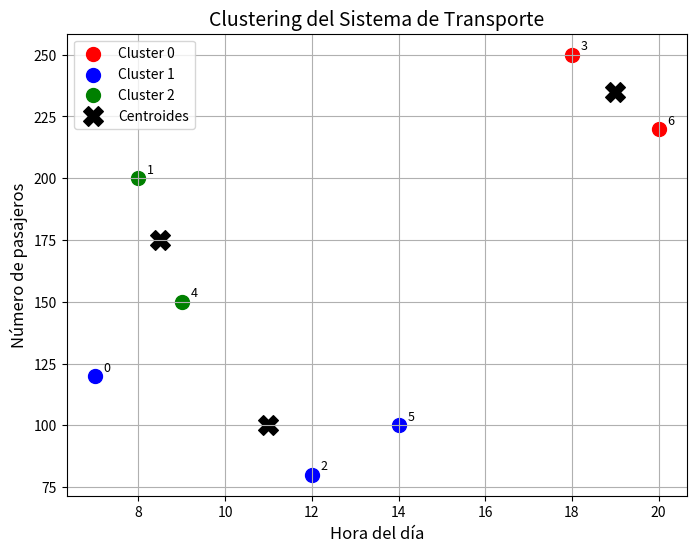

The script that saved this image:
import numpy as np
import pandas as pd
import matplotlib.pyplot as plt


#DATASET
data = {
    "hora": [7, 8, 12, 18, 9, 14, 20],
    "pasajeros": [120, 200, 80, 250, 150, 100, 220],
    "clima": [0, 1, 0, 1, 2, 0, 1],  # 0=Soleado,1=Lluvia,2=Nublado
    "trafico": [2, 2, 1, 2, 1, 0, 2]  # 0=Bajo,1=Medio,2=Alto
}

df = pd.DataFrame(data)

# Convertir a matriz
X = df.values


# FUNCIONES K-MEANS
# Distancia euclidiana
def distancia(a, b):
    return np.sqrt(np.sum((a - b)**2))
# Número de clusters
k = 3
# Inicializar centroides
np.random.seed(1)
centroides = X[np.random.choice(len(X), k, replace=False)]


#ENTRENAMIENTO
for _ in range(100):
    clusters = [[] for _ in range(k)]

    # Asignar cada punto al cluster más cercano
    for punto in X:
        distancias = [distancia(punto, c) for c in centroides]
        cluster = np.argmin(distancias)
        clusters[cluster].append(punto)

    # Calcular nuevos centroides
    nuevos_centroides = []
    for cluster in clusters:
        nuevos_centroides.append(np.mean(cluster, axis=0))

    nuevos_centroides = np.array(nuevos_centroides)

    # Verificar convergencia
    if np.all(centroides == nuevos_centroides):
        break

    centroides = nuevos_centroides


#RESULTADOS
print("Centroides finales:")
print(centroides)

# Mostrar cluster de cada dato
print("\nAsignación de datos a clusters:")
for i, punto in enumerate(X):
    distancias = [distancia(punto, c) for c in centroides]
    cluster = np.argmin(distancias)
    print(f"Dato {i} -> Cluster {cluster}")


#VISUALIZACIÓN
colores = ["red", "blue", "green"]

plt.figure(figsize=(8,6))

# Graficar clusters
for i, cluster in enumerate(clusters):
    cluster = np.array(cluster)
    plt.scatter(
        cluster[:, 0],  # hora
        cluster[:, 1],  # pasajeros
        color=colores[i],
        label=f"Cluster {i}",
        s=100
    )

# Graficar centroides
centroides = np.array(centroides)
plt.scatter(
    centroides[:, 0],
    centroides[:, 1],
    color="black",
    marker="X",
    s=200,
    label="Centroides"
)

# Etiquetas para cada punto
for i, punto in enumerate(X):
    plt.text(punto[0]+0.2, punto[1]+2, f"{i}", fontsize=9)

# Diseño
plt.title("Clustering del Sistema de Transporte", fontsize=14)
plt.xlabel("Hora del día", fontsize=12)
plt.ylabel("Número de pasajeros", fontsize=12)
plt.legend()
plt.grid(True)

plt.show()
